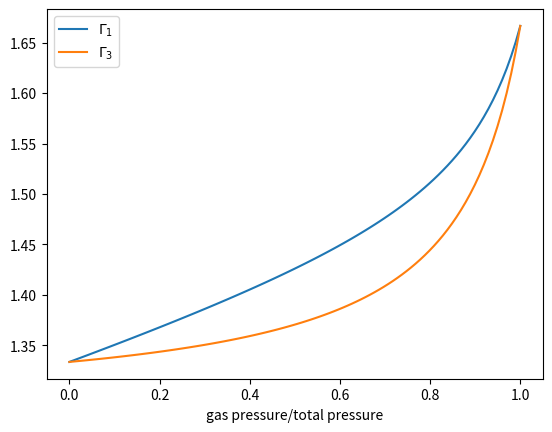

Source code (Python):
import numpy as np
from scipy import integrate
import matplotlib.pyplot as plt

beta = np.linspace(0.0, 1.0, 100) #ratio of gas and total (gas+radiation) pressure
gamma = 5./3. #adiabatic index of gas
gamma_1 = beta + (4. - 3.*beta)**2*(gamma-1.)/(beta+12.*(gamma-1.)*(1.-beta))
gamma_3 = 1. + (gamma_1-beta)/(4.-3.*beta)
plt.plot(beta, gamma_1, beta, gamma_3)
plt.legend([r'$\Gamma_1$',r'$\Gamma_3$'],loc='best')
plt.xlabel('gas pressure/total pressure')
plt.show()
